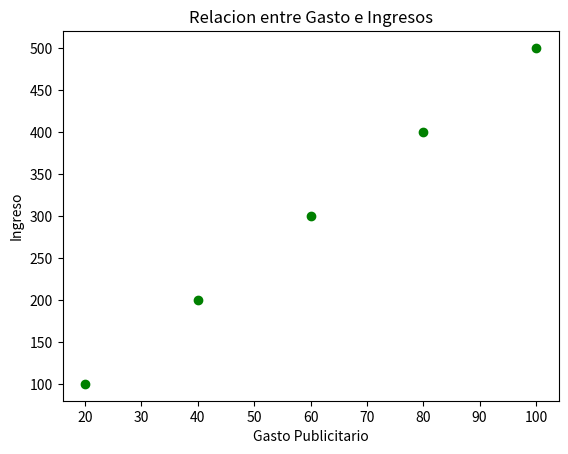

Recreate this plot in Python.
import matplotlib.pyplot as plt

Ingresos=[100,200,300,400,500]
gasto=[20,40,60,80,100]

plt.scatter(gasto,Ingresos, color="green")
plt.title("Relacion entre Gasto e Ingresos")
plt.xlabel("Gasto Publicitario")
plt.ylabel("Ingreso")
plt.show()